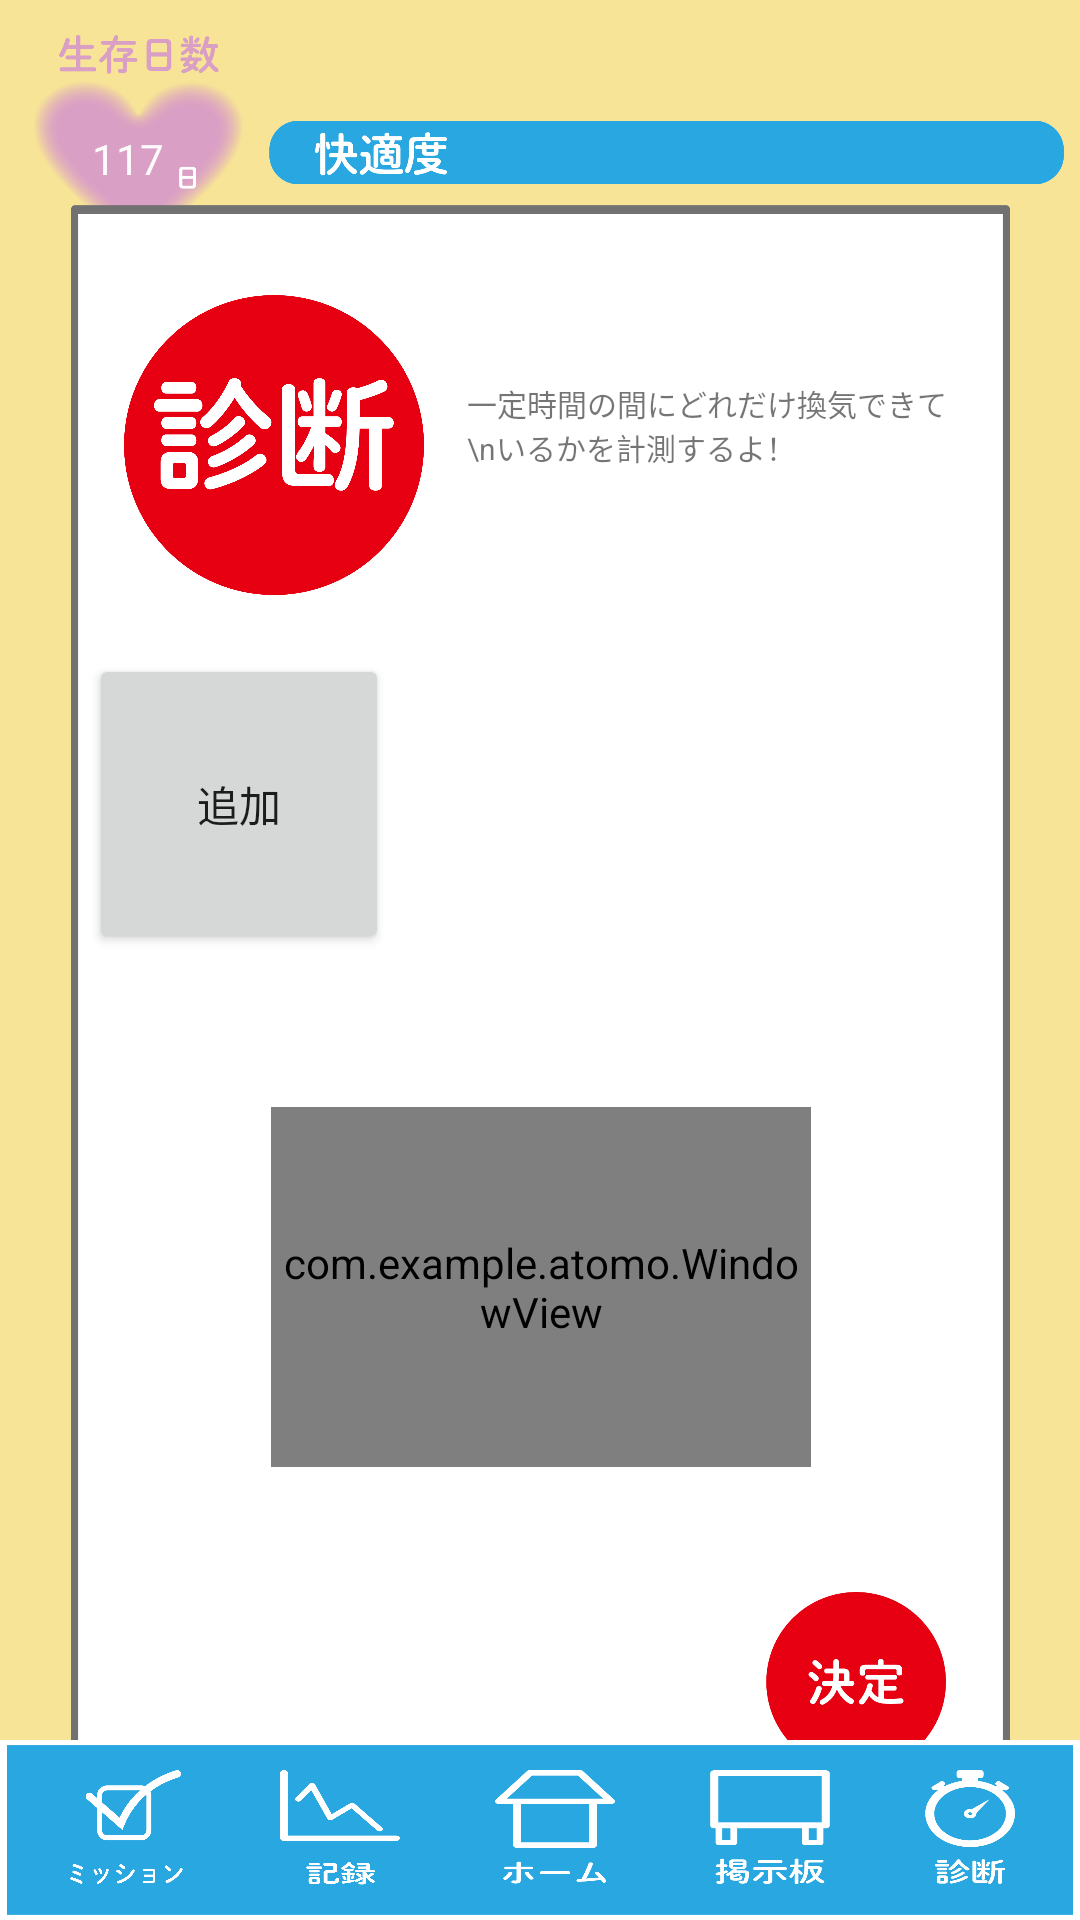

This screen was rendered from an Android layout file. Write that file and the resources it references.
<!-- AndroidManifest.xml: application theme Theme.AppCompat.Light.NoActionBar -->
<!-- res/layout/activity_windowlocation.xml -->
<androidx.constraintlayout.widget.ConstraintLayout xmlns:android="http://schemas.android.com/apk/res/android"
    xmlns:app="http://schemas.android.com/apk/res-auto"
    xmlns:tools="http://schemas.android.com/tools"
    android:layout_width="match_parent"
    android:layout_height="match_parent"
    tools:context=".WindowLocationActivity">


    <ImageView
        android:id="@+id/score_background"
        android:layout_width="match_parent"
        android:layout_height="match_parent"
        android:scaleType="centerCrop"
        android:src="@drawable/diagnose_background" />

    <ImageView
        android:id="@+id/lifeday"
        android:layout_width="75dp"
        android:layout_height="73dp"
        android:src="@drawable/lifeday_icon"
        app:layout_constraintBottom_toBottomOf="parent"
        app:layout_constraintEnd_toStartOf="@+id/comfort_var"
        app:layout_constraintHorizontal_bias="0.586"
        app:layout_constraintStart_toStartOf="parent"
        app:layout_constraintTop_toTopOf="parent"
        app:layout_constraintVertical_bias="0.02" />

    <TextView
        android:id="@+id/lifeday_num"
        android:layout_width="wrap_content"
        android:layout_height="wrap_content"
        android:layout_marginStart="11dp"
        android:text="117"
        android:textColor="#FBFBFB"
        app:layout_constraintBottom_toBottomOf="@+id/lifeday"
        app:layout_constraintEnd_toEndOf="@+id/lifeday"
        app:layout_constraintHorizontal_bias="0.275"
        app:layout_constraintStart_toStartOf="@+id/lifeday"
        app:layout_constraintTop_toTopOf="@+id/lifeday"
        app:layout_constraintVertical_bias="0.592" />


    <ImageView
        android:id="@+id/comfort_var"
        android:layout_width="265dp"
        android:layout_height="79dp"
        android:src="@drawable/comfort_var100"
        app:layout_constraintBottom_toBottomOf="parent"
        app:layout_constraintEnd_toEndOf="parent"
        app:layout_constraintHorizontal_bias="0.945"
        app:layout_constraintStart_toStartOf="parent"
        app:layout_constraintTop_toTopOf="parent"
        app:layout_constraintVertical_bias="0.02" />

    <ImageView
        android:id="@+id/imageView6"
        android:layout_width="313dp"
        android:layout_height="534dp"
        android:scaleType="fitXY"
        android:src="@drawable/result_background"
        app:layout_constraintBottom_toTopOf="@+id/linearLayout"
        app:layout_constraintEnd_toEndOf="parent"
        app:layout_constraintStart_toStartOf="parent"
        app:layout_constraintTop_toBottomOf="@+id/comfort_var" />

    <TextView
        android:layout_width="167dp"
        android:layout_height="46dp"
        android:text="一定時間の間にどれだけ換気できて\nいるかを計測するよ！"
        android:textSize="10dp"
        app:layout_constraintBottom_toBottomOf="@+id/imageView6"
        app:layout_constraintEnd_toEndOf="@+id/imageView6"
        app:layout_constraintStart_toEndOf="@+id/imageView7"
        app:layout_constraintTop_toTopOf="@+id/imageView6"
        app:layout_constraintVertical_bias="0.12">

    </TextView>

    <ImageView
        android:id="@+id/imageView7"
        android:layout_width="100dp"
        android:layout_height="100dp"
        android:scaleType="centerCrop"
        android:src="@drawable/diagnose_title"
        app:layout_constraintBottom_toBottomOf="@+id/imageView6"
        app:layout_constraintEnd_toEndOf="@+id/imageView6"
        app:layout_constraintHorizontal_bias="0.083"
        app:layout_constraintStart_toStartOf="@+id/imageView6"
        app:layout_constraintTop_toTopOf="@+id/imageView6"
        app:layout_constraintVertical_bias="0.069" />


    <HorizontalScrollView
        android:id="@+id/horizontal_scroll"
        android:layout_width="300dp"
        android:layout_height="wrap_content"
        app:layout_constraintBottom_toBottomOf="@+id/score_background"
        app:layout_constraintEnd_toEndOf="@+id/imageView6"
        app:layout_constraintHorizontal_bias="0.461"
        app:layout_constraintStart_toStartOf="@+id/imageView6"
        app:layout_constraintTop_toBottomOf="@+id/imageView7"
        app:layout_constraintVertical_bias="0.058">

        <LinearLayout
            android:id="@+id/madoriList"
            android:layout_width="wrap_content"
            android:layout_height="wrap_content"
            android:orientation="horizontal">

            <Button
                android:id="@+id/add_button"
                android:layout_width="100dp"
                android:layout_height="100dp"
                android:text="追加">


            </Button>

        </LinearLayout>


    </HorizontalScrollView>

    <androidx.constraintlayout.widget.ConstraintLayout
        android:id="@+id/windowList"
        android:layout_width="270dp"
        android:layout_height="180dp"
        app:layout_constraintBottom_toBottomOf="@+id/imageView6"
        app:layout_constraintEnd_toEndOf="@+id/imageView6"
        app:layout_constraintHorizontal_bias="0.5"
        app:layout_constraintStart_toStartOf="@+id/imageView6"
        app:layout_constraintTop_toBottomOf="@+id/horizontal_scroll"
        app:layout_constraintVertical_bias="0.2">

        <ImageView
            android:id="@+id/madori"
            android:layout_width="180dp"
            android:layout_height="120dp"
            android:background="@null"
            android:src="@drawable/madori"
            app:layout_constraintBottom_toBottomOf="parent"
            app:layout_constraintEnd_toEndOf="parent"
            app:layout_constraintStart_toStartOf="parent"
            app:layout_constraintTop_toTopOf="parent" />

        <com.example.atomo.WindowView
            android:id="@+id/windowview"
            android:layout_width="180dp"
            android:layout_height="120dp"

            app:layout_constraintBottom_toBottomOf="@+id/madori"
            app:layout_constraintEnd_toEndOf="parent"
            app:layout_constraintStart_toStartOf="parent"
            app:layout_constraintTop_toTopOf="@+id/madori">

        </com.example.atomo.WindowView>


    </androidx.constraintlayout.widget.ConstraintLayout>


    <ImageButton
        android:id="@+id/start_button"
        android:layout_width="60dp"
        android:layout_height="60dp"
        android:background="@drawable/decide_icon"
        app:layout_constraintBottom_toBottomOf="@+id/imageView6"
        app:layout_constraintEnd_toEndOf="@+id/imageView6"

        app:layout_constraintHorizontal_bias="0.916"
        app:layout_constraintStart_toStartOf="@+id/imageView6"
        app:layout_constraintTop_toBottomOf="@+id/windowList" />

    <LinearLayout
        android:id="@+id/linearLayout"
        android:layout_width="match_parent"
        android:layout_height="60dp"
        android:background="@drawable/iconbar_background"
        android:orientation="horizontal"
        app:layout_constraintBottom_toBottomOf="parent">


        <Space
            android:layout_width="wrap_content"
            android:layout_height="wrap_content"
            android:layout_weight="1" />

        <ImageButton
            android:id="@+id/mission_button"
            android:layout_width="40dp"
            android:layout_height="40dp"
            android:layout_margin="10dp"


            android:background="@drawable/mission_icon">

        </ImageButton>

        <Space
            android:layout_width="wrap_content"
            android:layout_height="wrap_content"
            android:layout_weight="1" />

        <ImageButton
            android:id="@+id/log_button"
            android:layout_width="40dp"
            android:layout_height="40dp"
            android:layout_margin="10dp"

            android:background="@drawable/log_icon">

        </ImageButton>

        <Space
            android:layout_width="wrap_content"
            android:layout_height="wrap_content"
            android:layout_weight="1" />

        <ImageButton
            android:id="@+id/home_button"
            android:layout_width="40dp"
            android:layout_height="40dp"
            android:layout_margin="10dp"

            android:background="@drawable/home_icon">

        </ImageButton>

        <Space
            android:layout_width="wrap_content"
            android:layout_height="wrap_content"
            android:layout_weight="1" />

        <ImageButton
            android:id="@+id/board_button"
            android:layout_width="40dp"
            android:layout_height="40dp"
            android:layout_margin="10dp"

            android:background="@drawable/board_iconbar">

        </ImageButton>

        <Space
            android:layout_width="wrap_content"
            android:layout_height="wrap_content"
            android:layout_weight="1" />

        <ImageButton
            android:id="@+id/diagnose_button"
            android:layout_width="30dp"
            android:layout_height="40dp"
            android:layout_margin="10dp"

            android:background="@drawable/diagnose_icon">

        </ImageButton>

        <Space
            android:layout_width="wrap_content"
            android:layout_height="wrap_content"
            android:layout_weight="1" />

    </LinearLayout>


</androidx.constraintlayout.widget.ConstraintLayout>
<!-- resources referenced by this layout -->
<resources>
  <!-- drawable board_iconbar: png bitmap (drawable, 6444 bytes) -->
  <!-- drawable comfort_var100: png bitmap (drawable-v24, 12355 bytes) -->
  <!-- drawable decide_icon: png bitmap (drawable, 10699 bytes) -->
  <!-- drawable diagnose_background: png bitmap (drawable, 80419 bytes) -->
  <!-- drawable diagnose_icon: png bitmap (drawable, 9725 bytes) -->
  <!-- drawable diagnose_title: png bitmap (drawable, 54380 bytes) -->
  <!-- drawable home_icon: png bitmap (drawable, 4846 bytes) -->
  <!-- drawable iconbar_background: png bitmap (drawable, 13633 bytes) -->
  <!-- drawable lifeday_icon: png bitmap (drawable, 38035 bytes) -->
  <!-- drawable log_icon: png bitmap (drawable-v24, 11391 bytes) -->
  <!-- drawable madori: png bitmap (drawable, 1065 bytes) -->
  <!-- drawable mission_icon: png bitmap (drawable-v24, 14047 bytes) -->
  <!-- drawable result_background: png bitmap (drawable, 57353 bytes) -->
</resources>
